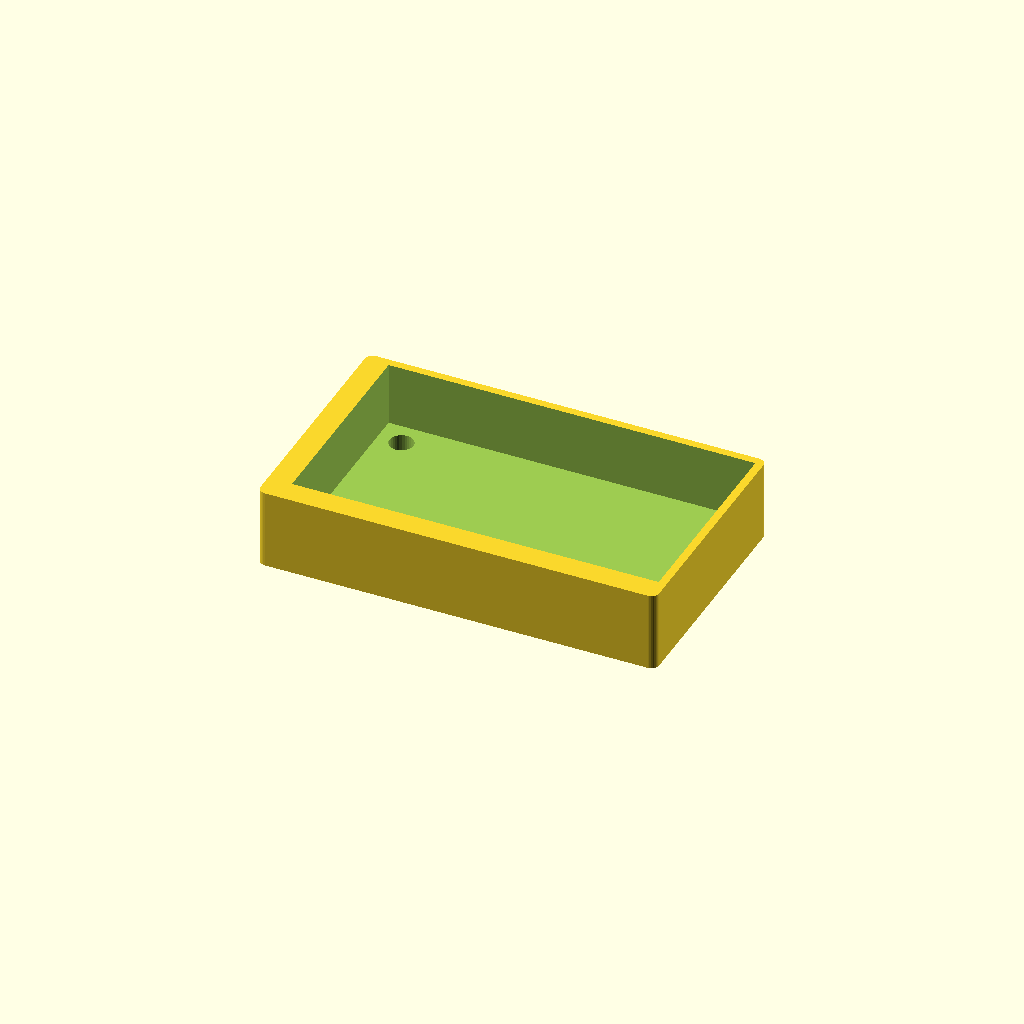
Cell 1 — every parameter at its default value.
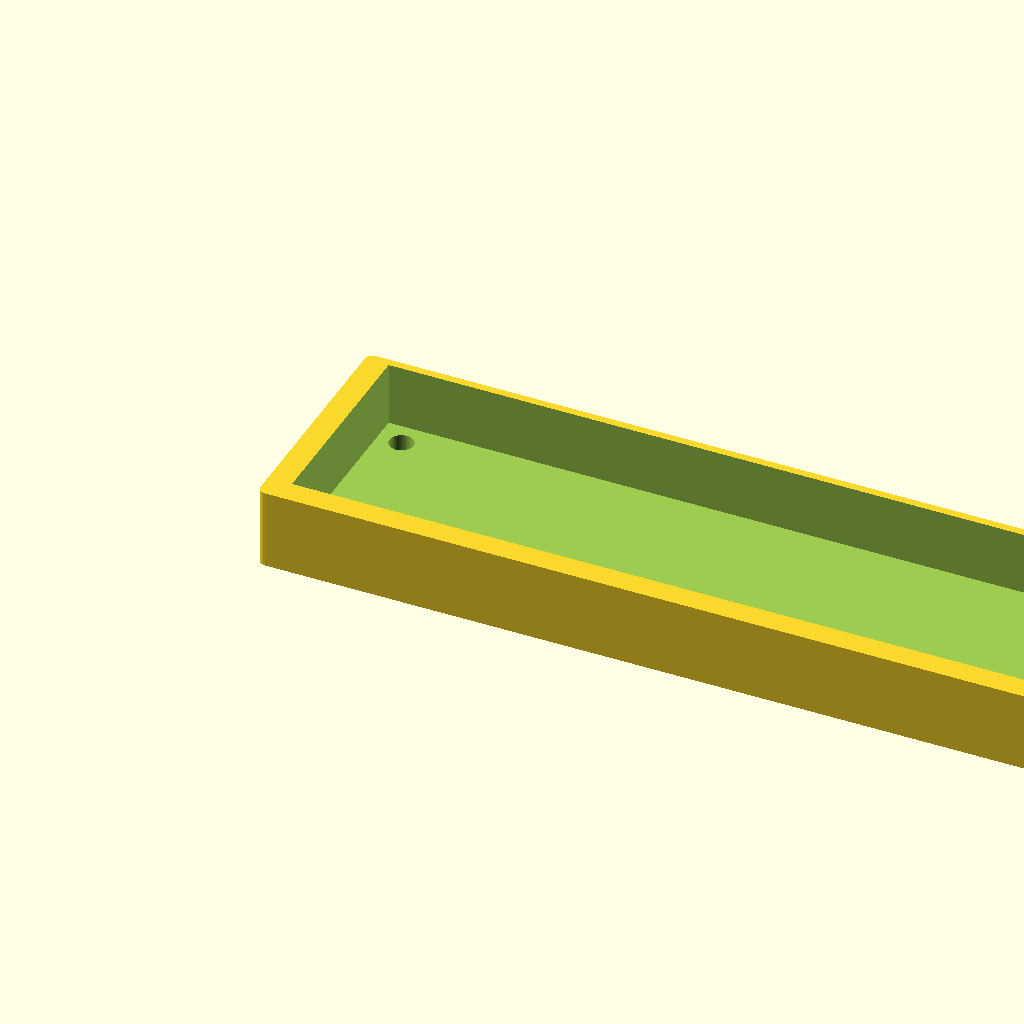
Cell 2 — LENGTH set to 200, the other parameters unchanged.
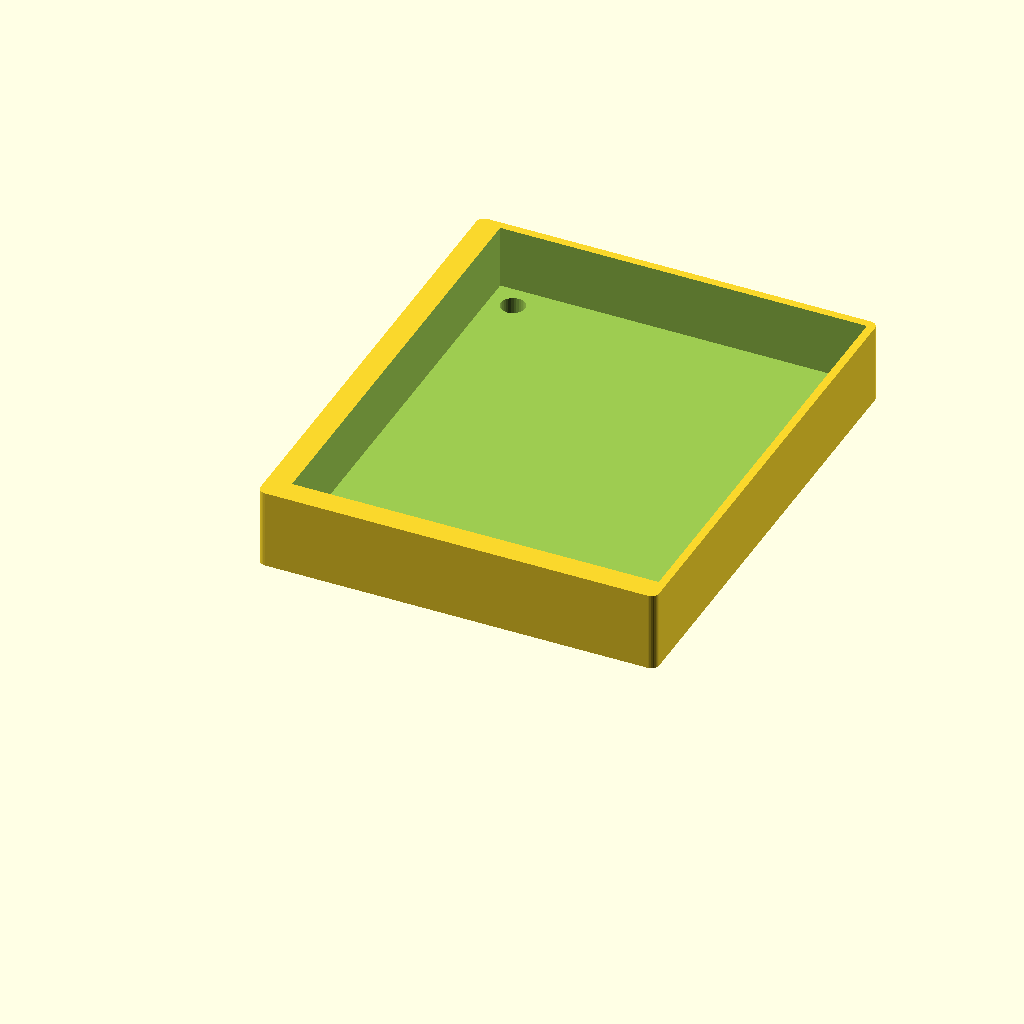
Cell 3: the same model with WIDTH = 120.
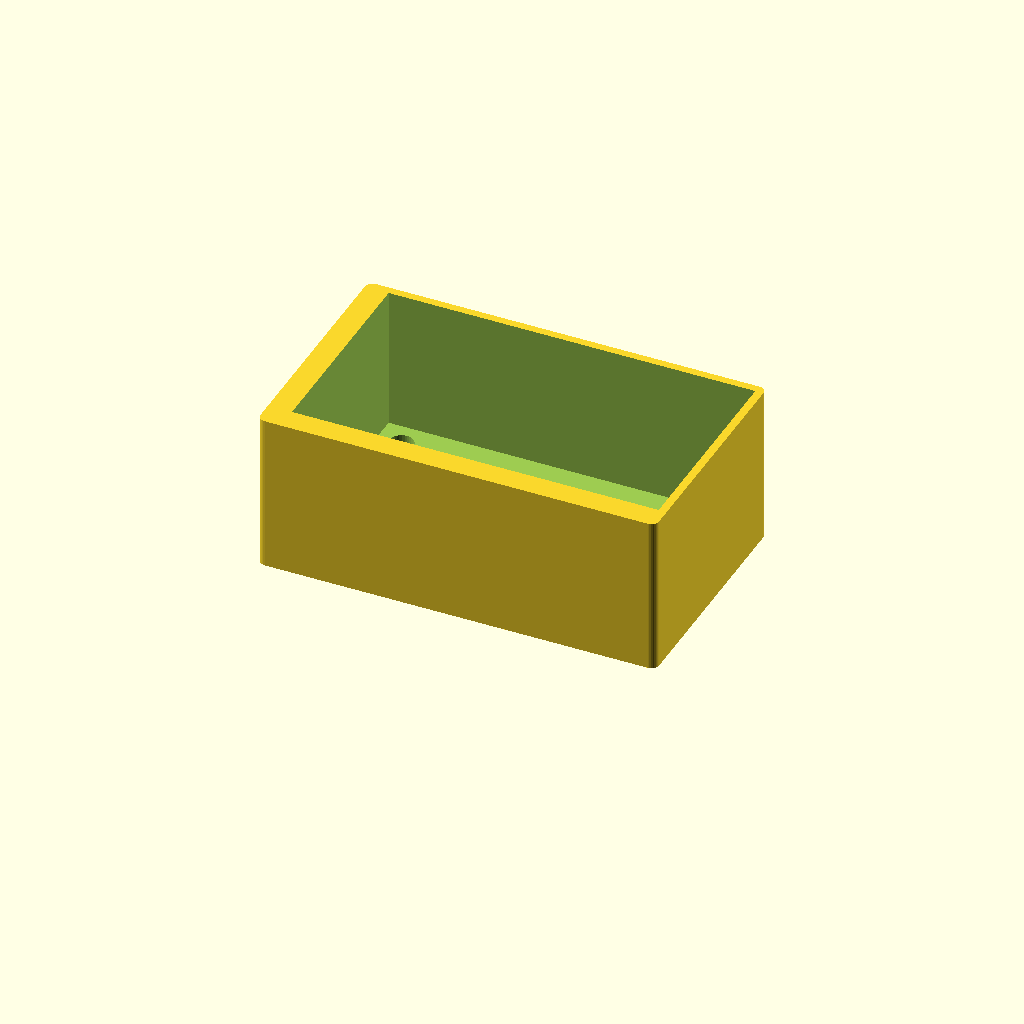
Cell 4: the same model with HEIGHT = 40.
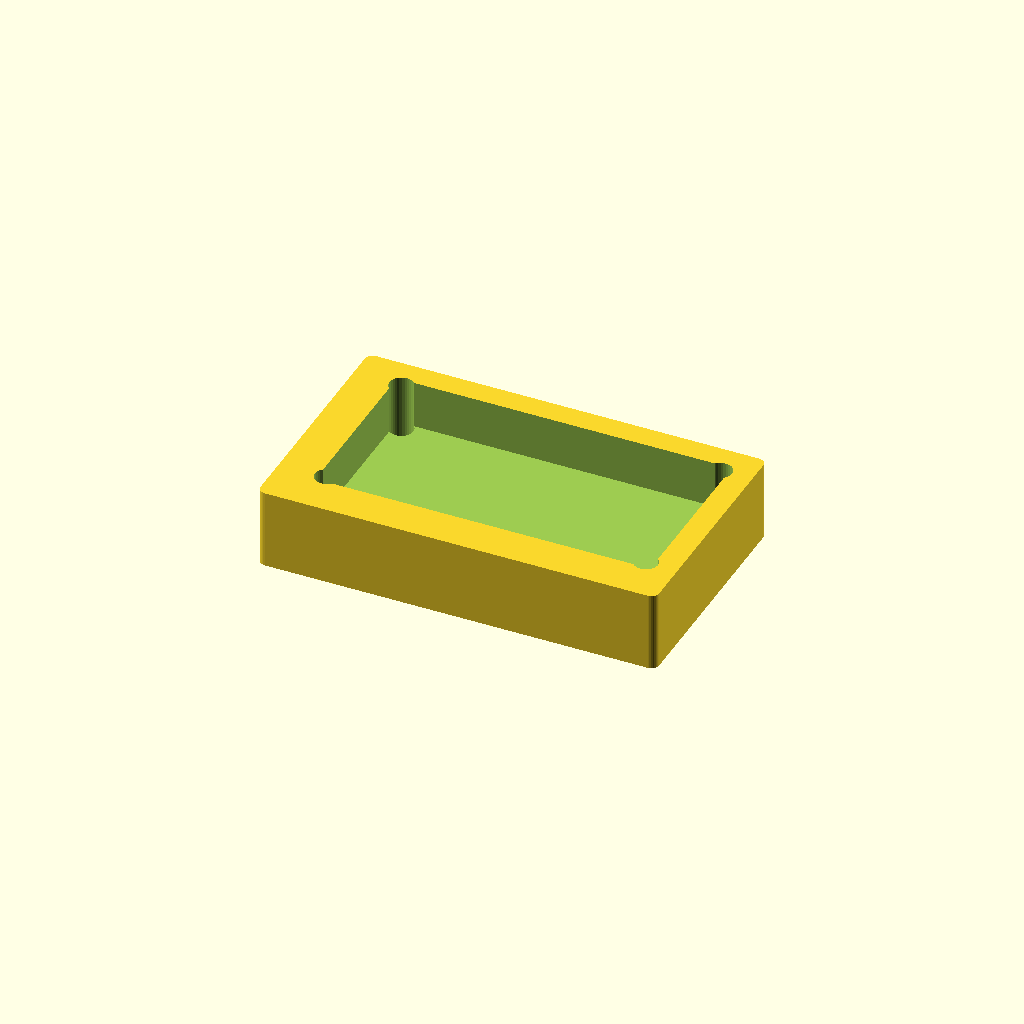
Cell 5 — WALL_THICKNESS set to 8, the other parameters unchanged.
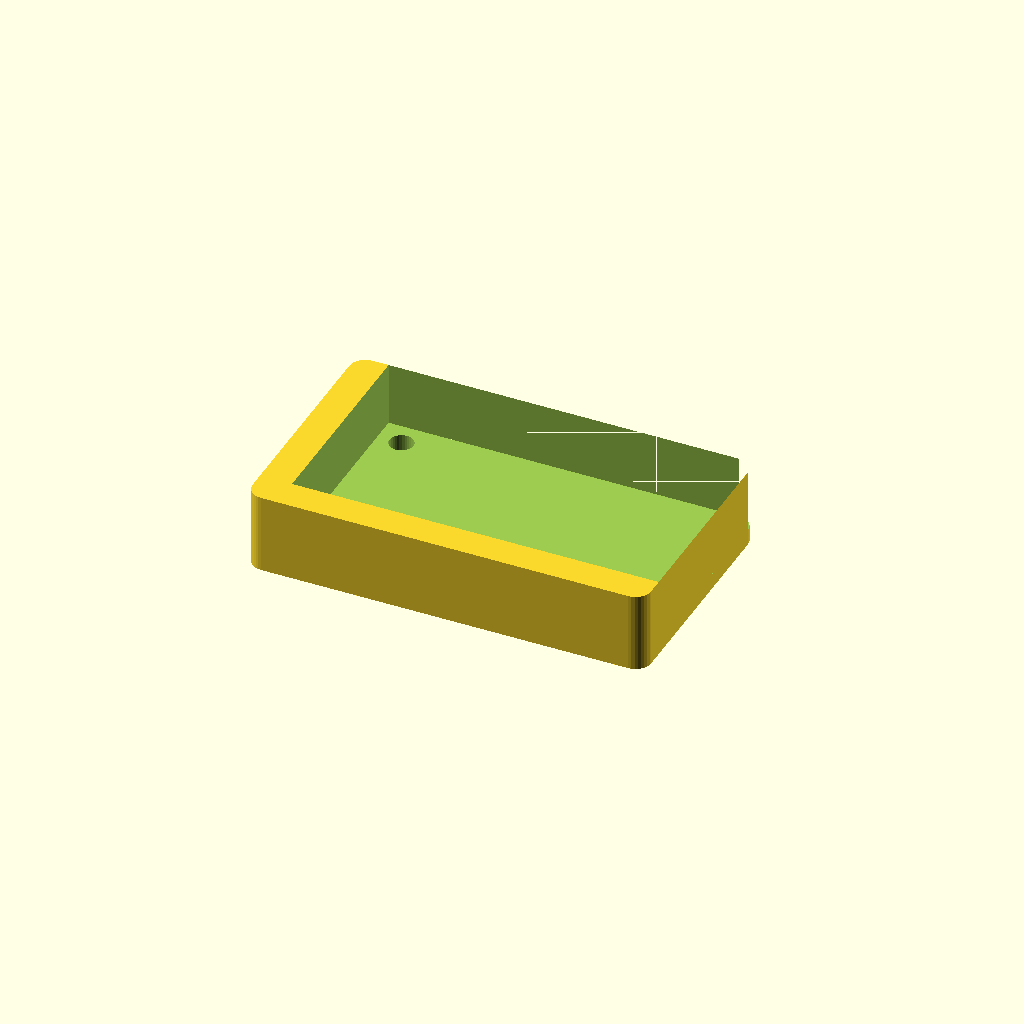
Cell 6: the same model with FILLET_RADIUS = 4.
All cells are drawn from one camera (rotation 55°, 0°, 25°, orthographic, colour scheme Cornfield), so only the parameter changes between them.
The OpenSCAD source (scad/base_part.scad):
// scad/base_part.scad
// Parametric mounting bracket.
// All caps variables are injected via -D flags from openscad_runner.py.
// Do not hardcode dimensions here — edit scad/base_part_params.json instead.

// ── Parameters (defaults match scad/base_part_params.json) ────────────────
LENGTH                 = 100.0;
WIDTH                  = 60.0;
HEIGHT                 = 20.0;
WALL_THICKNESS         = 4.0;
FILLET_RADIUS          = 2.0;
MOUNTING_HOLE_DIAMETER = 6.0;
MOUNTING_HOLE_INSET    = 10.0;

// ── Derived values ─────────────────────────────────────────────────────────
hole_r   = MOUNTING_HOLE_DIAMETER / 2;
fn_curve = 32;  // cylinder facets — increase for smoother export

// ── Main body ──────────────────────────────────────────────────────────────
module body() {
    minkowski() {
        cube([
            LENGTH - 2 * FILLET_RADIUS,
            WIDTH  - 2 * FILLET_RADIUS,
            HEIGHT - FILLET_RADIUS
        ]);
        cylinder(r=FILLET_RADIUS, h=FILLET_RADIUS, $fn=fn_curve);
    }
}

// ── Mounting holes (4 corners) ─────────────────────────────────────────────
module mounting_holes() {
    inset = MOUNTING_HOLE_INSET;
    positions = [
        [inset,          inset         ],
        [LENGTH - inset, inset         ],
        [inset,          WIDTH - inset ],
        [LENGTH - inset, WIDTH - inset ],
    ];
    for (pos = positions) {
        translate([pos[0], pos[1], -1])
            cylinder(r=hole_r, h=HEIGHT + 2, $fn=fn_curve);
    }
}

// ── Hollowed interior (shell thickness = WALL_THICKNESS) ───────────────────
module hollow() {
    translate([WALL_THICKNESS, WALL_THICKNESS, WALL_THICKNESS])
        cube([
            LENGTH - 2 * WALL_THICKNESS,
            WIDTH  - 2 * WALL_THICKNESS,
            HEIGHT
        ]);
}

// ── Assembly ───────────────────────────────────────────────────────────────
difference() {
    body();
    hollow();
    mounting_holes();
}
Customizer parameters (derived from the source; name, type, default, range or options):
LENGTH: number, default 100
WIDTH: number, default 60
HEIGHT: number, default 20
WALL_THICKNESS: number, default 4
FILLET_RADIUS: number, default 2
MOUNTING_HOLE_DIAMETER: number, default 6
MOUNTING_HOLE_INSET: number, default 10
fn_curve: number, default 32
